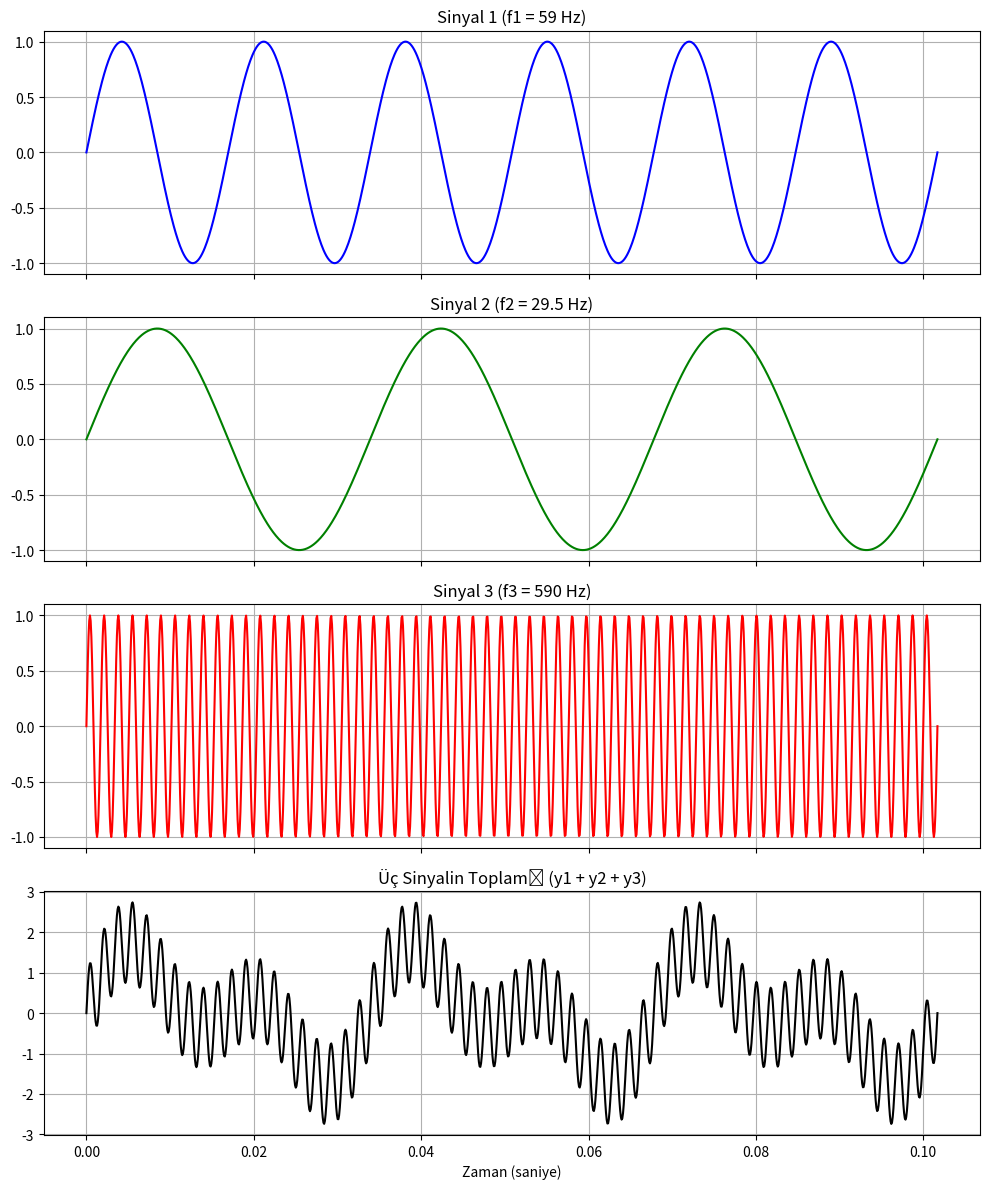

Reproduce this figure in Python.
import numpy as np
import matplotlib.pyplot as plt

# 1. Parametrelerin Belirlenmesi
f0 = 59
f1 = f0
f2 = f0 / 2
f3 = 10 * f0

# Örnekleme Frekansı (Nyquist: fs > 2 * f3)
# f3 = 590 Hz olduğu için fs en az 1180 Hz olmalı. 
# Pürüzsüz bir görüntü için 20 katını (11800 Hz) seçiyoruz.
fs = 20 * f3 

# 2. Zaman Ekseni (Dinamik Ayarlama)
# En düşük frekans f2 (29.5 Hz) olduğu için, 3 periyot görmek adına:
# Periyot T = 1/f -> 3 periyot = 3/f
T_max = 3 / f2 
t = np.linspace(0, T_max, int(fs * T_max))

# Sinyal Üretimi
y1 = np.sin(2 * np.pi * f1 * t)
y2 = np.sin(2 * np.pi * f2 * t)
y3 = np.sin(2 * np.pi * f3 * t)
y_sum = y1 + y2 + y3

# 3. Görselleştirme
fig, axs = plt.subplots(4, 1, figsize=(10, 12), sharex=True)

# Sinyal 1
axs[0].plot(t, y1, color='blue')
axs[0].set_title(f'Sinyal 1 (f1 = {f1} Hz)')
axs[0].grid(True)

# Sinyal 2
axs[1].plot(t, y2, color='green')
axs[1].set_title(f'Sinyal 2 (f2 = {f2} Hz)')
axs[1].grid(True)

# Sinyal 3
axs[2].plot(t, y3, color='red')
axs[2].set_title(f'Sinyal 3 (f3 = {f3} Hz)')
axs[2].grid(True)

# Toplam Sinyal
axs[3].plot(t, y_sum, color='black')
axs[3].set_title('Üç Sinyalin Toplamı (y1 + y2 + y3)')
axs[3].set_xlabel('Zaman (saniye)')
axs[3].grid(True)

plt.tight_layout()
plt.show()